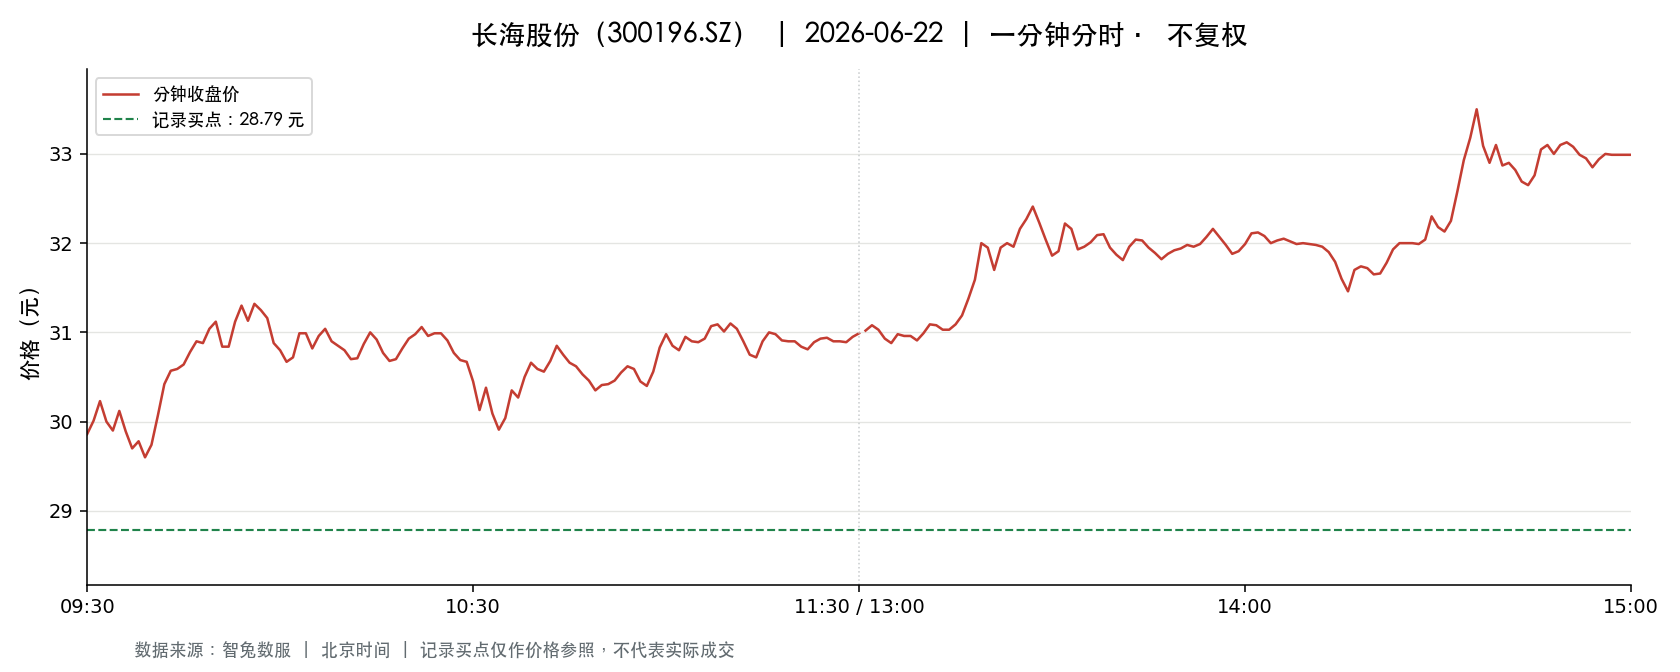

The data file committed next to this chart (first rows):
t, o, h, l, c, v, a, pc, sf
2026-06-22 09:30:00, 29.86, 29.86, 29.86, 29.86, 3633, 10848138, 29.86, 0.0
2026-06-22 09:31:00, 29.84, 30.05, 29.63, 30.01, 12947, 38606384, 29.86, 0.0
2026-06-22 09:32:00, 30.05, 30.29, 30.04, 30.23, 13356, 40238831, 30.01, 0.0
2026-06-22 09:33:00, 30.23, 30.23, 29.98, 30.0, 9986, 30077514, 30.23, 0.0
2026-06-22 09:34:00, 29.8, 29.91, 29.4, 29.9, 11736, 34784501, 30.0, 0.0
2026-06-22 09:35:00, 29.85, 30.17, 29.8, 30.12, 9428, 28304908, 29.9, 0.0
2026-06-22 09:36:00, 30.12, 30.13, 29.89, 29.89, 5852, 17568787, 30.12, 0.0
2026-06-22 09:37:00, 29.89, 29.89, 29.7, 29.7, 4597, 13712506, 29.89, 0.0
2026-06-22 09:38:00, 29.7, 29.84, 29.7, 29.78, 6364, 18959935, 29.7, 0.0
2026-06-22 09:39:00, 29.79, 29.79, 29.5, 29.6, 6227, 18452980, 29.78, 0.0
2026-06-22 09:40:00, 29.67, 29.8, 29.66, 29.74, 6297, 18714245, 29.6, 0.0
2026-06-22 09:41:00, 29.81, 30.08, 29.81, 30.07, 4513, 13527625, 29.74, 0.0
2026-06-22 09:42:00, 30.09, 30.42, 30.09, 30.42, 6813, 20581778, 30.07, 0.0
2026-06-22 09:43:00, 30.41, 30.69, 30.4, 30.57, 10415, 31789269, 30.42, 0.0
2026-06-22 09:44:00, 30.56, 30.7, 30.56, 30.59, 8106, 24821365, 30.57, 0.0
2026-06-22 09:45:00, 30.63, 30.64, 30.5, 30.64, 6423, 19639301, 30.59, 0.0
2026-06-22 09:46:00, 30.66, 30.9, 30.66, 30.78, 10160, 31305345, 30.64, 0.0
2026-06-22 09:47:00, 30.77, 30.93, 30.77, 30.9, 8842, 27300453, 30.78, 0.0
2026-06-22 09:48:00, 30.83, 30.88, 30.69, 30.88, 7096, 21849600, 30.9, 0.0
2026-06-22 09:49:00, 30.9, 31.05, 30.9, 31.04, 5745, 17786888, 30.88, 0.0
2026-06-22 09:50:00, 31.08, 31.18, 31.05, 31.12, 8288, 25777994, 31.04, 0.0
2026-06-22 09:51:00, 31.11, 31.11, 30.81, 30.84, 5039, 15592509, 31.12, 0.0
2026-06-22 09:52:00, 30.84, 30.84, 30.78, 30.84, 3731, 11496131, 30.84, 0.0
2026-06-22 09:53:00, 30.86, 31.12, 30.86, 31.12, 2278, 7055776, 30.84, 0.0
2026-06-22 09:54:00, 31.14, 31.36, 31.14, 31.3, 9801, 30633712, 31.12, 0.0
2026-06-22 09:55:00, 31.3, 31.3, 31.11, 31.13, 4442, 13859672, 31.3, 0.0
2026-06-22 09:56:00, 31.14, 31.32, 31.12, 31.32, 3198, 9987734, 31.13, 0.0
2026-06-22 09:57:00, 31.32, 31.34, 31.2, 31.25, 5321, 16644856, 31.32, 0.0
2026-06-22 09:58:00, 31.25, 31.29, 31.16, 31.16, 3290, 10277668, 31.25, 0.0
2026-06-22 09:59:00, 31.1, 31.1, 30.88, 30.88, 2918, 9036678, 31.16, 0.0
2026-06-22 10:00:00, 30.87, 30.89, 30.8, 30.8, 3345, 10315126, 30.88, 0.0
2026-06-22 10:01:00, 30.78, 30.78, 30.67, 30.67, 2788, 8563918, 30.8, 0.0
2026-06-22 10:02:00, 30.66, 30.72, 30.65, 30.72, 2793, 8564667, 30.67, 0.0
2026-06-22 10:03:00, 30.73, 30.99, 30.73, 30.99, 1987, 6135299, 30.72, 0.0
2026-06-22 10:04:00, 30.99, 31.06, 30.99, 30.99, 3467, 10751762, 30.99, 0.0
2026-06-22 10:05:00, 30.99, 30.99, 30.81, 30.82, 2250, 6947849, 30.99, 0.0
2026-06-22 10:06:00, 30.83, 30.96, 30.83, 30.96, 1622, 5007142, 30.82, 0.0
2026-06-22 10:07:00, 30.95, 31.05, 30.95, 31.04, 3170, 9830204, 30.96, 0.0
2026-06-22 10:08:00, 31.05, 31.05, 30.9, 30.9, 1860, 5760132, 31.04, 0.0
2026-06-22 10:09:00, 30.91, 30.91, 30.85, 30.85, 2029, 6264360, 30.9, 0.0
2026-06-22 10:10:00, 30.85, 30.87, 30.8, 30.8, 2014, 6209372, 30.85, 0.0
2026-06-22 10:11:00, 30.79, 30.79, 30.69, 30.7, 1947, 5985592, 30.8, 0.0
2026-06-22 10:12:00, 30.69, 30.71, 30.66, 30.71, 2143, 6574282, 30.7, 0.0
2026-06-22 10:13:00, 30.68, 30.87, 30.68, 30.87, 1168, 3589260, 30.71, 0.0
2026-06-22 10:14:00, 30.89, 31.0, 30.87, 31.0, 2146, 6637538, 30.87, 0.0
2026-06-22 10:15:00, 31.0, 31.0, 30.9, 30.92, 1884, 5834851, 31.0, 0.0
2026-06-22 10:16:00, 30.89, 30.92, 30.77, 30.77, 1110, 3425123, 30.92, 0.0
2026-06-22 10:17:00, 30.76, 30.76, 30.68, 30.68, 1841, 5654845, 30.77, 0.0
2026-06-22 10:18:00, 30.68, 30.71, 30.66, 30.7, 1894, 5810680, 30.68, 0.0
2026-06-22 10:19:00, 30.7, 30.83, 30.69, 30.82, 1262, 3882328, 30.7, 0.0
2026-06-22 10:20:00, 30.87, 30.95, 30.86, 30.93, 1408, 4351265, 30.82, 0.0
2026-06-22 10:21:00, 30.93, 30.99, 30.92, 30.98, 1951, 6038802, 30.93, 0.0
2026-06-22 10:22:00, 30.98, 31.06, 30.97, 31.06, 1414, 4384469, 30.98, 0.0
2026-06-22 10:23:00, 31.05, 31.07, 30.96, 30.96, 1835, 5696382, 31.06, 0.0
2026-06-22 10:24:00, 30.96, 30.99, 30.94, 30.99, 799.0, 2473471, 30.96, 0.0
2026-06-22 10:25:00, 30.99, 31.01, 30.99, 30.99, 1194, 3701521, 30.99, 0.0
2026-06-22 10:26:00, 31.0, 31.0, 30.91, 30.91, 1213, 3756023, 30.99, 0.0
2026-06-22 10:27:00, 30.88, 30.88, 30.77, 30.77, 939.0, 2893818, 30.91, 0.0
2026-06-22 10:28:00, 30.76, 30.76, 30.69, 30.69, 1789, 5495101, 30.77, 0.0
2026-06-22 10:29:00, 30.69, 30.69, 30.67, 30.67, 1950, 5981932, 30.69, 0.0
... 181 more rows
